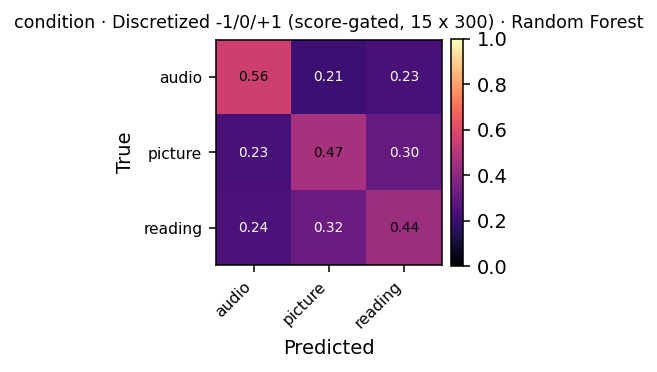

The file beside this chart, header and first rows:
, audio, picture, reading
audio, 338, 127, 142
picture, 136, 275, 177
reading, 182, 239, 328
